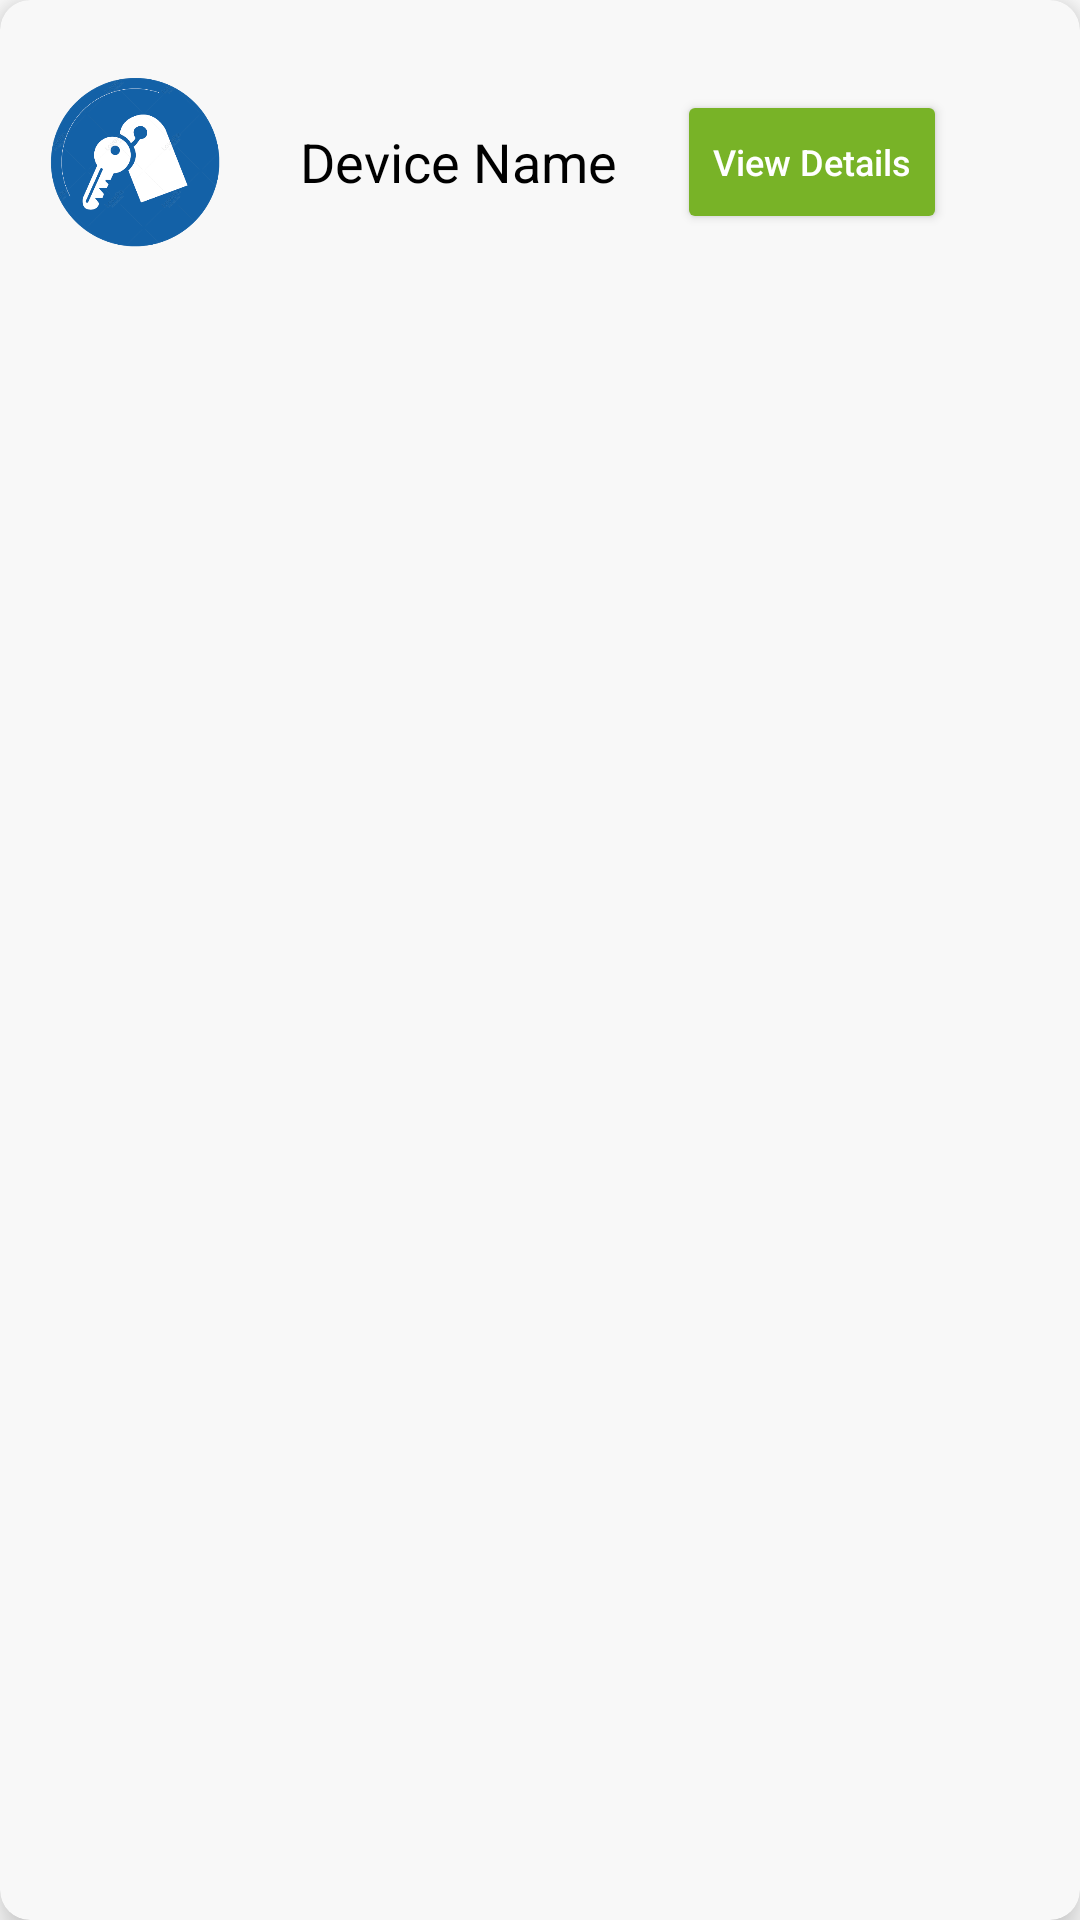

Reconstruct the res/layout file that produces this screen, plus the resources it refers to.
<!-- AndroidManifest.xml: application theme Theme.Smart_Finder_App -->
<!-- res/layout/device_item.xml -->
<?xml version="1.0" encoding="utf-8"?>
<androidx.cardview.widget.CardView xmlns:android="http://schemas.android.com/apk/res/android"
    android:layout_width="match_parent"
    android:layout_height="wrap_content"
    xmlns:app="http://schemas.android.com/apk/res-auto"
    app:cardElevation="8dp"
    app:cardCornerRadius="10dp"
    android:layout_margin="20dp"
    app:cardBackgroundColor="#F8F8F8">

    <LinearLayout
        android:layout_width="match_parent"
        android:layout_height="wrap_content"
        android:orientation="horizontal"
        android:layout_margin="10dp">

        <ImageView
            android:id="@+id/patient_pic"
            android:layout_width="70dp"
            android:layout_height="70dp"
            android:src="@drawable/key_icon"
            android:layout_gravity="center_vertical"
            app:strokeWidth="1dp"
            app:strokeColor="#00A5D1"/>

        <LinearLayout
            android:layout_width="wrap_content"
            android:layout_height="wrap_content"
            android:orientation="vertical"
            android:layout_gravity="center_vertical"
            android:layout_marginTop="20dp"
            android:layout_marginBottom="20dp"
            android:layout_marginStart="20dp">

            <TextView
                android:id="@+id/device_name"
                android:layout_width="wrap_content"
                android:layout_height="wrap_content"
                android:text="Device Name"
                android:textColor="@color/black"
                android:textSize="18sp"/>
        </LinearLayout>

        <androidx.appcompat.widget.AppCompatButton
            android:id="@+id/viewDetails_bttn"
            android:layout_width="wrap_content"
            android:layout_height="wrap_content"
            android:text="View Details"
            android:textSize="12sp"
            android:backgroundTint="@color/green"
            android:textAllCaps="false"
            android:textColor="@color/white"
            android:layout_gravity="center_vertical"
            android:layout_marginTop="20dp"
            android:layout_marginBottom="20dp"
            android:layout_marginStart="20dp"/>

    </LinearLayout>
</androidx.cardview.widget.CardView>
<!-- resources referenced by this layout -->
<resources>
  <color name="black">#FF000000</color>
  <color name="green">#78B327</color>
  <color name="white">#FFFFFFFF</color>
  <!-- drawable key_icon: png bitmap (drawable, 63793 bytes) -->
  <style name="Theme.Smart_Finder_App" parent="Base.Theme.Smart_Finder_App" />
  <style name="Base.Theme.Smart_Finder_App" parent="Theme.MaterialComponents.DayNight.NoActionBar">
          
          
  
          <item name="colorPrimary">@color/black</item>
      </style>
</resources>
